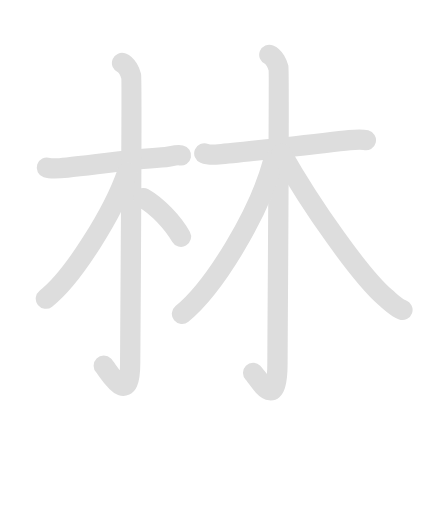
t = 0.00 s
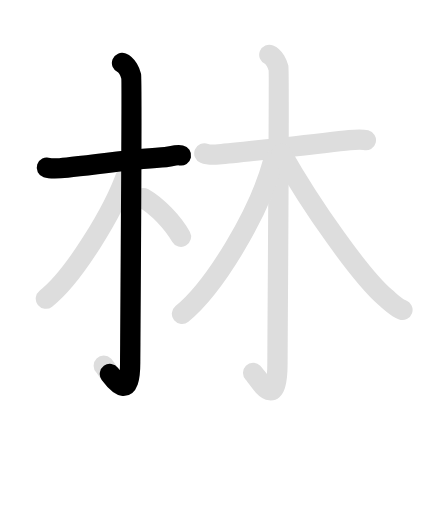
t = 2.03 s
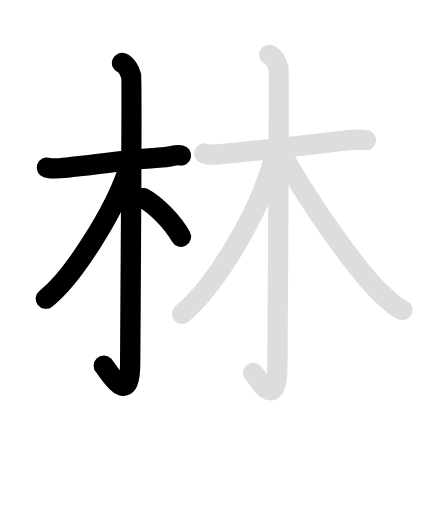
t = 4.05 s
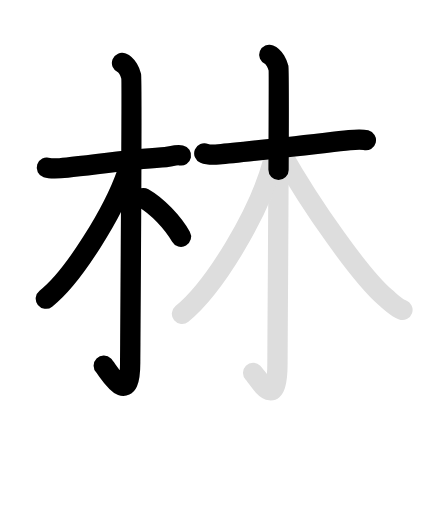
t = 5.95 s
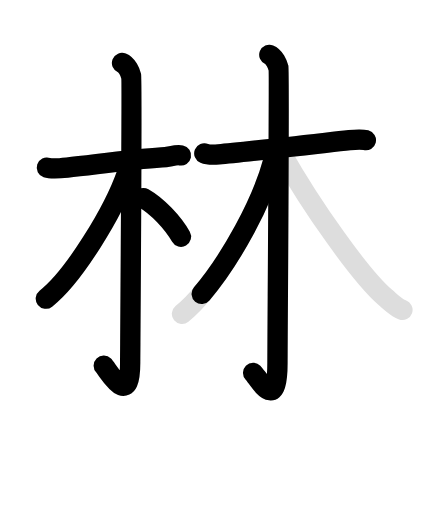
t = 7.85 s
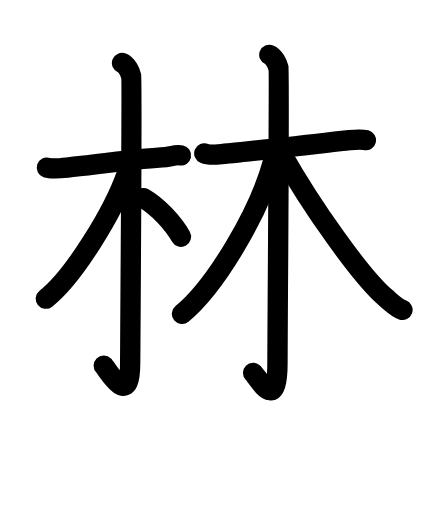
t = 10.00 s

The animated SVG that drew these frames (rendered in a browser with its animation timeline set to each time). Animation: 16 SMIL elements (animate=9,set=7); frames cover the first 10.00 s, repeats indefinitely.

<svg id="kvg-06797-Kaisho" class="kanjivg" viewBox="0 0 106 126" width="106" height="126" xmlns="http://www.w3.org/2000/svg" xmlns:xlink="http://www.w3.org/1999/xlink" xml:space="preserve" version="1.1" baseProfile="full"><defs><style type="text/css">path.black{fill:none;stroke:black;stroke-width:5;stroke-linecap:round;stroke-linejoin:round;}path.grey{fill:none;stroke:#ddd;stroke-width:5;stroke-linecap:round;stroke-linejoin:round;}path.stroke{fill:none;stroke:black;stroke-width:5;stroke-linecap:round;stroke-linejoin:round;}text{font-size:16px;font-family:Segoe UI Symbol,Cambria Math,DejaVu Sans,Symbola,Quivira,STIX,Code2000;-webkit-touch-callout:none;cursor:pointer;-webkit-user-select:none;-khtml-user-select:none;-moz-user-select:none;-ms-user-select:none;user-select: none;}text:hover{color:#777;}#reset{font-weight:bold;}</style><marker id="markerStart" markerWidth="8" markerHeight="8" style="overflow:visible;"><circle cx="0" cy="0" r="1.5" style="stroke:none;fill:red;fill-opacity:0.5;"/></marker><marker id="markerEnd" style="overflow:visible;"><circle cx="0" cy="0" r="0.8" style="stroke:none;fill:blue;fill-opacity:0.5;"><animate attributeName="opacity" from="1" to="0" dur="3s" repeatCount="indefinite" /></circle></marker></defs><path d="M11.5,41.25c0.75,0.25,3.01,0.21,5,0c7-0.75,15.75-2,23.25-2.5c2-0.13,3.5-0.75,4.75-0.5" class="grey" /><path d="M30,15.5c1.25,0.5,2,2.25,2.25,3.25S32,87.98,32,89.25c0,11.75-5.38,1.88-6.5,0.75" class="grey" /><path d="M31.25,42.5c-3.3,9.56-13.13,25.59-20,31" class="grey" /><path d="M35.25,48.75c3.5,2,7.25,6,9.25,9.5" class="grey" /><path d="M50.25,37.75c0.61,0.25,1.93,0.39,3.54,0.25c5.71-0.5,21.01-2.25,32.17-3.5c1.62-0.18,3.03-0.25,4.04,0" class="grey" /><path d="M66.25,13.5c1.25,0.5,2,2.25,2.25,3.25S68.25,83,68.25,89.25c0,12.75-4.62,3.88-6,2.5" class="grey" /><path d="M67.25,39.5c-3.5,13-14.39,31.09-22.5,37.75" class="grey" /><path d="M69.25,37.75C76.75,51,88.75,68,94.84,73.23c1.73,1.49,2.71,2.52,4.16,3.02" class="grey" /><path d="M11.5,41.25c0.75,0.25,3.01,0.21,5,0c7-0.75,15.75-2,23.25-2.5c2-0.13,3.5-0.75,4.75-0.5" class="stroke" stroke-dasharray="150"><animate attributeName="stroke-dashoffset" from="150" to="0" dur="1.8s" begin="0.0s" fill="freeze" /></path><path d="M30,15.5c1.25,0.5,2,2.25,2.25,3.25S32,87.98,32,89.25c0,11.75-5.38,1.88-6.5,0.75" class="stroke" stroke-dasharray="150"><set attributeName="opacity" to="0" dur="1.0s" /><animate attributeName="stroke-dashoffset" from="150" to="0" dur="1.8s" begin="1.0s" fill="freeze" /></path><path d="M31.25,42.5c-3.3,9.56-13.13,25.59-20,31" class="stroke" stroke-dasharray="150"><set attributeName="opacity" to="0" dur="2.7s" /><animate attributeName="stroke-dashoffset" from="150" to="0" dur="1.8s" begin="2.7s" fill="freeze" /></path><path d="M35.25,48.75c3.5,2,7.25,6,9.25,9.5" class="stroke" stroke-dasharray="150"><set attributeName="opacity" to="0" dur="3.7s" /><animate attributeName="stroke-dashoffset" from="150" to="0" dur="1.8s" begin="3.7s" fill="freeze" /></path><path d="M50.25,37.75c0.61,0.25,1.93,0.39,3.54,0.25c5.71-0.5,21.01-2.25,32.17-3.5c1.62-0.18,3.03-0.25,4.04,0" class="stroke" stroke-dasharray="150"><set attributeName="opacity" to="0" dur="4.6000000000000005s" /><animate attributeName="stroke-dashoffset" from="150" to="0" dur="1.8s" begin="4.6000000000000005s" fill="freeze" /></path><path d="M66.25,13.5c1.25,0.5,2,2.25,2.25,3.25S68.25,83,68.25,89.25c0,12.75-4.62,3.88-6,2.5" class="stroke" stroke-dasharray="150"><set attributeName="opacity" to="0" dur="5.6000000000000005s" /><animate attributeName="stroke-dashoffset" from="150" to="0" dur="1.8s" begin="5.6000000000000005s" fill="freeze" /></path><path d="M67.25,39.5c-3.5,13-14.39,31.09-22.5,37.75" class="stroke" stroke-dasharray="150"><set attributeName="opacity" to="0" dur="7.4s" /><animate attributeName="stroke-dashoffset" from="150" to="0" dur="1.8s" begin="7.4s" fill="freeze" /></path><path d="M69.25,37.75C76.75,51,88.75,68,94.84,73.23c1.73,1.49,2.71,2.52,4.16,3.02" class="stroke" stroke-dasharray="150"><set attributeName="opacity" to="0" dur="8.5s" /><animate attributeName="stroke-dashoffset" from="150" to="0" dur="1.8s" begin="8.5s" fill="freeze" /></path></svg>
